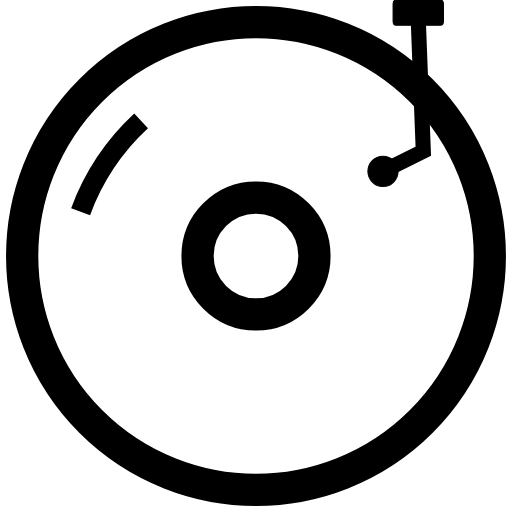
t = 0.00 s
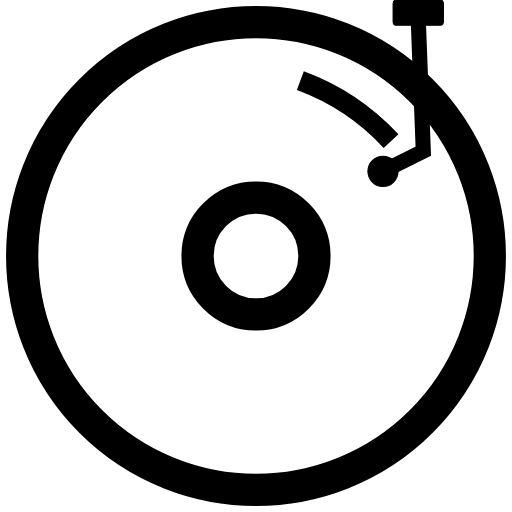
t = 0.50 s
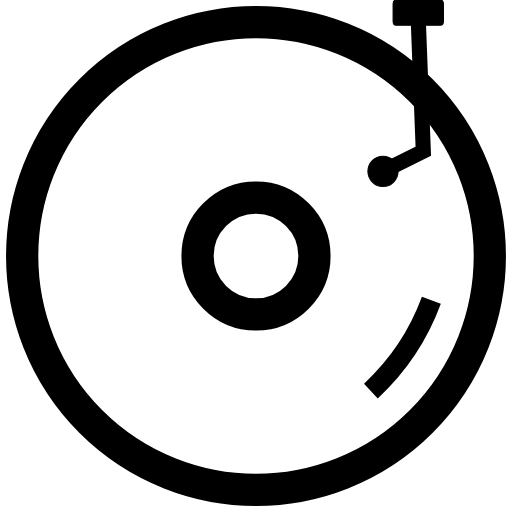
t = 1.00 s
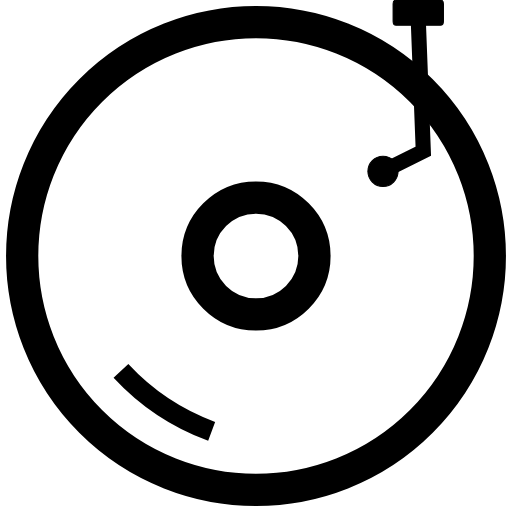
t = 1.50 s

The animated SVG that drew these frames (rendered in a browser with its animation timeline set to each time). Animation: 1 SMIL element (animateTransform=1); one cycle of 2.00 s, repeats indefinitely.

<svg stroke="currentColor" fill="currentColor" height="24px" width="24px" viewBox="0 0 508 508"
  xmlns="http://www.w3.org/2000/svg" xmlns:xlink="http://www.w3.org/1999/xlink" xml:space="preserve">
  <circle r="232" cx="254" cy="254" stroke-width="32" fill="none" />
  <circle r="58" cx="254" cy="254" stroke-width="32" fill="none" />
  <polyline stroke-width="15" fill="none" points="415,20,420,150,380,170" />
  <circle cx="380" cy="170" r="15" />
  <rect x="390" width="50" height="25" rx="3" ry="4" />
  <path d="
    M 140,120
    a232,232 0 0 0 -60,90
    " stroke-width="20" fill="none">
    <animateTransform attributeName="transform" type="rotate" from="0 254 254" to="360 254 254" dur="2s"
      repeatCount="indefinite" />
  </path>

</svg>
